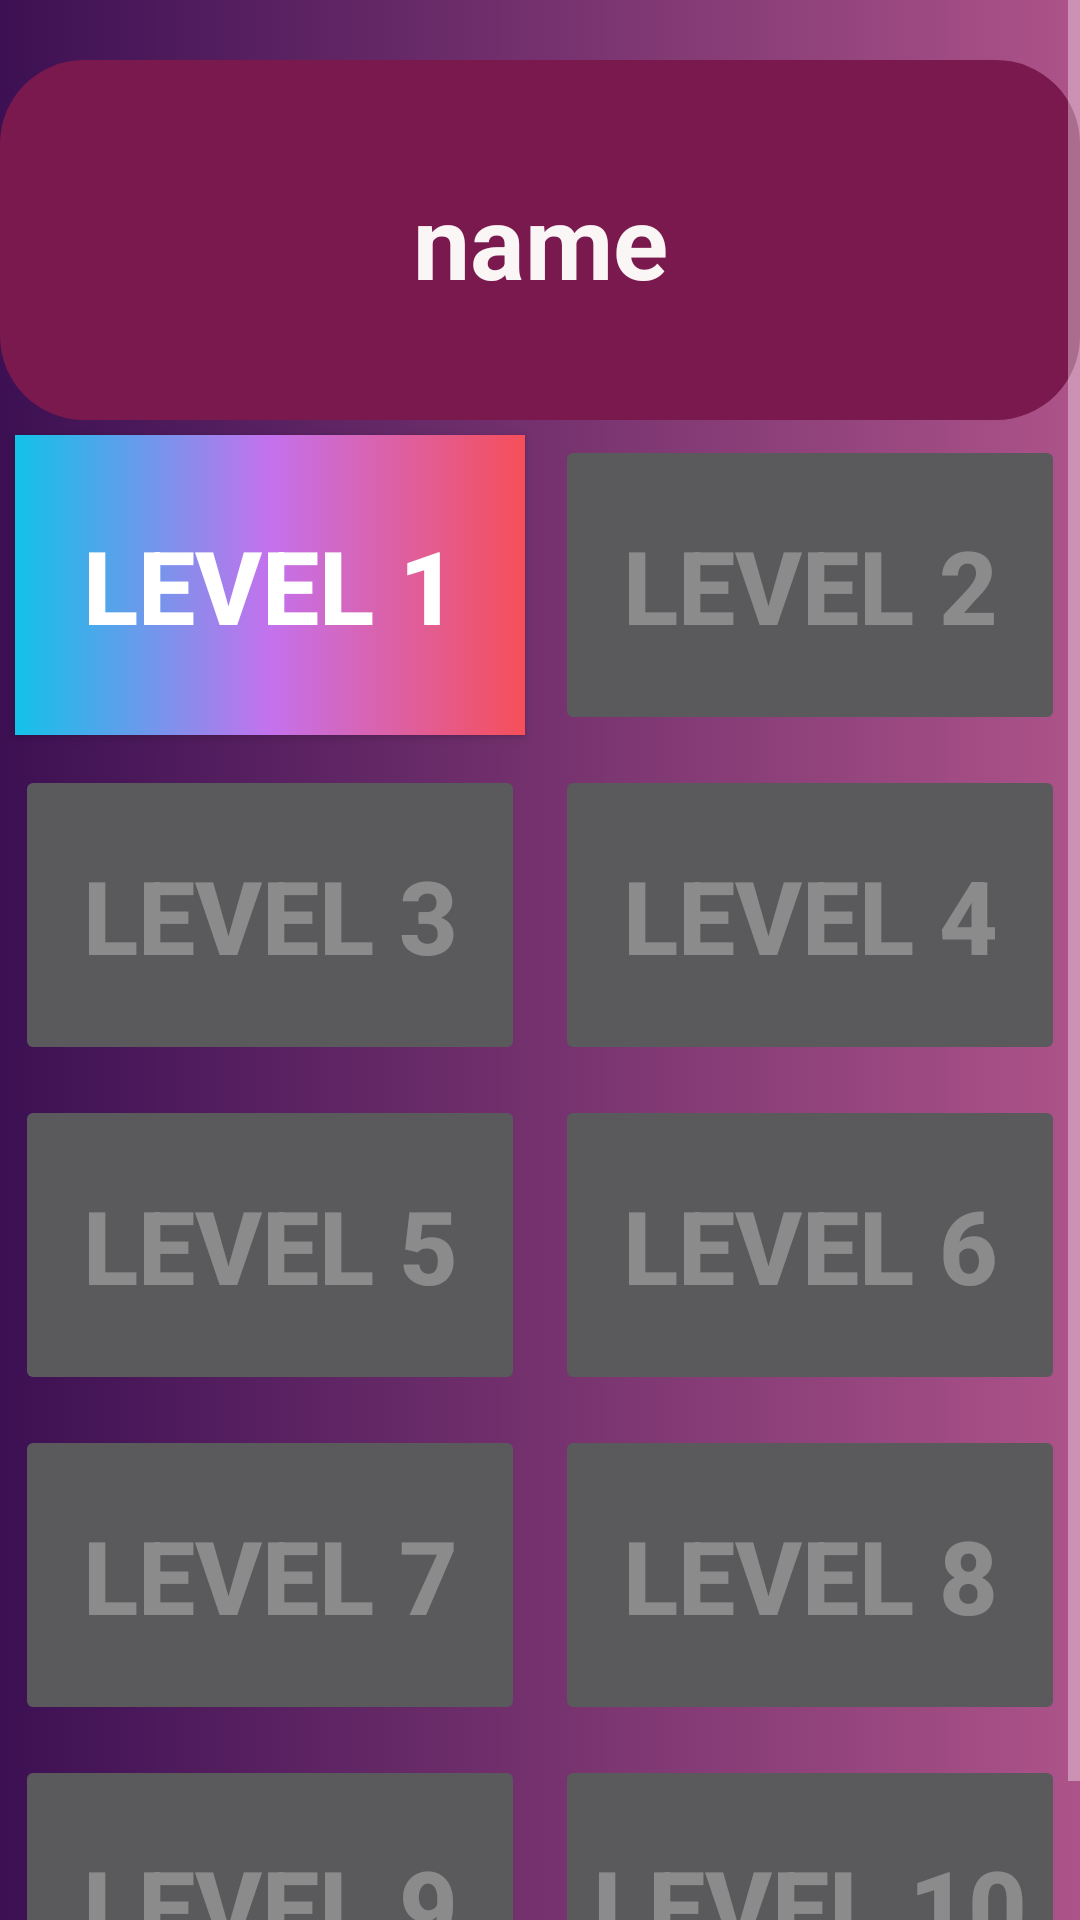

This screen was rendered from an Android layout file. Write that file and the resources it references.
<!-- AndroidManifest.xml: application theme Theme.Game -->
<!-- res/layout/activity_first_page.xml -->
<?xml version="1.0" encoding="utf-8"?>
<ScrollView xmlns:android="http://schemas.android.com/apk/res/android"
    xmlns:app="http://schemas.android.com/apk/res-auto"
    xmlns:tools="http://schemas.android.com/tools"
    android:layout_width="match_parent"
    android:layout_height="match_parent"
    android:background="@drawable/bccfirst">

    <LinearLayout

        android:layout_width="match_parent"
        android:layout_height="match_parent"
        android:orientation="vertical"
        tools:context=".first_page">

        <LinearLayout
            android:layout_width="match_parent"
            android:layout_height="120dp"
            android:layout_marginTop="20dp"
            android:layout_weight="1"
            android:orientation="horizontal">

            <TextView
                android:id="@+id/name"
                android:layout_width="match_parent"
                android:layout_height="match_parent"
                android:layout_weight="1"
                android:background="@android:drawable/toast_frame"
                android:backgroundTint="#7A194D"
                android:gravity="center"
                android:text="name"
                android:textColor="#FAF6F6"
                android:textSize="34sp"
                android:textStyle="bold" />
        </LinearLayout>

        <LinearLayout
            android:layout_width="match_parent"
            android:layout_height="match_parent"
            android:layout_weight="1"
            android:orientation="horizontal">

            <LinearLayout
                android:layout_width="match_parent"
                android:layout_height="match_parent"
                android:layout_weight="1"
                android:orientation="vertical">

                <Button
                    android:id="@+id/l1"
                    android:layout_width="match_parent"
                    android:layout_height="100dp"
                    android:layout_margin="5dp"
                    android:background="@drawable/bcc"
                    android:text="@string/Level1"
                    android:textSize="34sp"
                    android:textStyle="bold" />

                <Button
                    android:id="@+id/l3"
                    android:layout_width="match_parent"
                    android:layout_height="100dp"
                    android:layout_margin="5dp"
                    android:enabled="false"
                    android:text="@string/Level3"
                    android:textSize="34sp"
                    android:textStyle="bold" />

                <Button
                    android:id="@+id/l5"
                    android:layout_width="match_parent"
                    android:layout_height="100dp"
                    android:layout_margin="5dp"
                    android:enabled="false"
                    android:text="@string/Level5"
                    android:textSize="34sp"
                    android:textStyle="bold" />

                <Button
                    android:id="@+id/l7"
                    android:layout_width="match_parent"
                    android:layout_height="100dp"
                    android:layout_margin="5dp"
                    android:enabled="false"
                    android:text="@string/Level7"
                    android:textSize="34sp"
                    android:textStyle="bold" />

                <Button
                    android:id="@+id/l9"
                    android:layout_width="match_parent"
                    android:layout_height="100dp"
                    android:layout_margin="5dp"
                    android:enabled="false"
                    android:text="@string/Level9"
                    android:textSize="34sp"
                    android:textStyle="bold" />

            </LinearLayout>

            <LinearLayout
                android:layout_width="match_parent"
                android:layout_height="match_parent"
                android:layout_weight="1"
                android:orientation="vertical">

                <Button
                    android:id="@+id/l2"
                    android:layout_width="match_parent"
                    android:layout_height="100dp"
                    android:layout_margin="5dp"
                    android:enabled="false"
                    android:text="@string/Level2"
                    android:textSize="34sp"
                    android:textStyle="bold" />

                <Button
                    android:id="@+id/l4"
                    android:layout_width="match_parent"
                    android:layout_height="100dp"
                    android:layout_margin="5dp"
                    android:enabled="false"
                    android:text="@string/Level4"
                    android:textSize="34sp"
                    android:textStyle="bold" />

                <Button
                    android:id="@+id/button12"
                    android:layout_width="match_parent"
                    android:layout_height="100dp"
                    android:layout_margin="5dp"
                    android:enabled="false"
                    android:text="@string/Level6"
                    android:textSize="34sp"
                    android:textStyle="bold" />

                <Button
                    android:id="@+id/l8"
                    android:layout_width="match_parent"
                    android:layout_height="100dp"
                    android:layout_margin="5dp"
                    android:enabled="false"
                    android:text="@string/Level8"
                    android:textSize="34sp"
                    android:textStyle="bold" />

                <Button
                    android:id="@+id/l10"
                    android:layout_width="match_parent"
                    android:layout_height="100dp"
                    android:layout_margin="5dp"
                    android:enabled="false"
                    android:text="@string/Level10"
                    android:textSize="34sp"
                    android:textStyle="bold" />

            </LinearLayout>

        </LinearLayout>

    </LinearLayout>
</ScrollView>
<!-- resources referenced by this layout -->
<resources>
  <!-- drawable bcc (drawable) -->
  <?xml version="1.0" encoding="utf-8"?>
  <selector xmlns:android="http://schemas.android.com/apk/res/android">
  <item>
      <shape>
           <gradient android:startColor="#12c2e9" android:centerColor="#c471ed" android:endColor="#f64f59"></gradient>
      </shape>
  </item>
  </selector>
  <!-- drawable bccfirst (drawable) -->
  <?xml version="1.0" encoding="utf-8"?>
  <selector xmlns:android="http://schemas.android.com/apk/res/android">
      <item>
          <shape>
              <gradient android:endColor="#ad5389" android:startColor="#3c1053"></gradient>
          </shape>
      </item>
  
  </selector>
  <string name="Level1">Level 1</string>
  <string name="Level10">Level 10</string>
  <string name="Level2">Level 2</string>
  <string name="Level3">Level 3</string>
  <string name="Level4">Level 4</string>
  <string name="Level5">Level 5</string>
  <string name="Level6">Level 6</string>
  <string name="Level7">Level 7</string>
  <string name="Level8">Level 8</string>
  <string name="Level9">Level 9</string>
  <style name="Theme.Game" parent="Theme.AppCompat.NoActionBar">
          
          <item name="colorPrimary">@color/purple_500</item>
          <item name="colorPrimaryVariant">@color/purple_700</item>
          <item name="colorOnPrimary">@color/white</item>
          
          <item name="colorSecondary">@color/teal_200</item>
          <item name="colorSecondaryVariant">@color/teal_700</item>
          <item name="colorOnSecondary">@color/black</item>
          
          <item name="android:statusBarColor" tools:targetApi="l">?attr/colorPrimaryVariant</item>
          
      </style>
  <color name="purple_500">#FF6200EE</color>
  <color name="purple_700">#FF3700B3</color>
  <color name="white">#FFFFFF</color>
  <color name="teal_200">#FF03DAC5</color>
  <color name="teal_700">#FF018786</color>
  <color name="black">#FF000000</color>
</resources>
